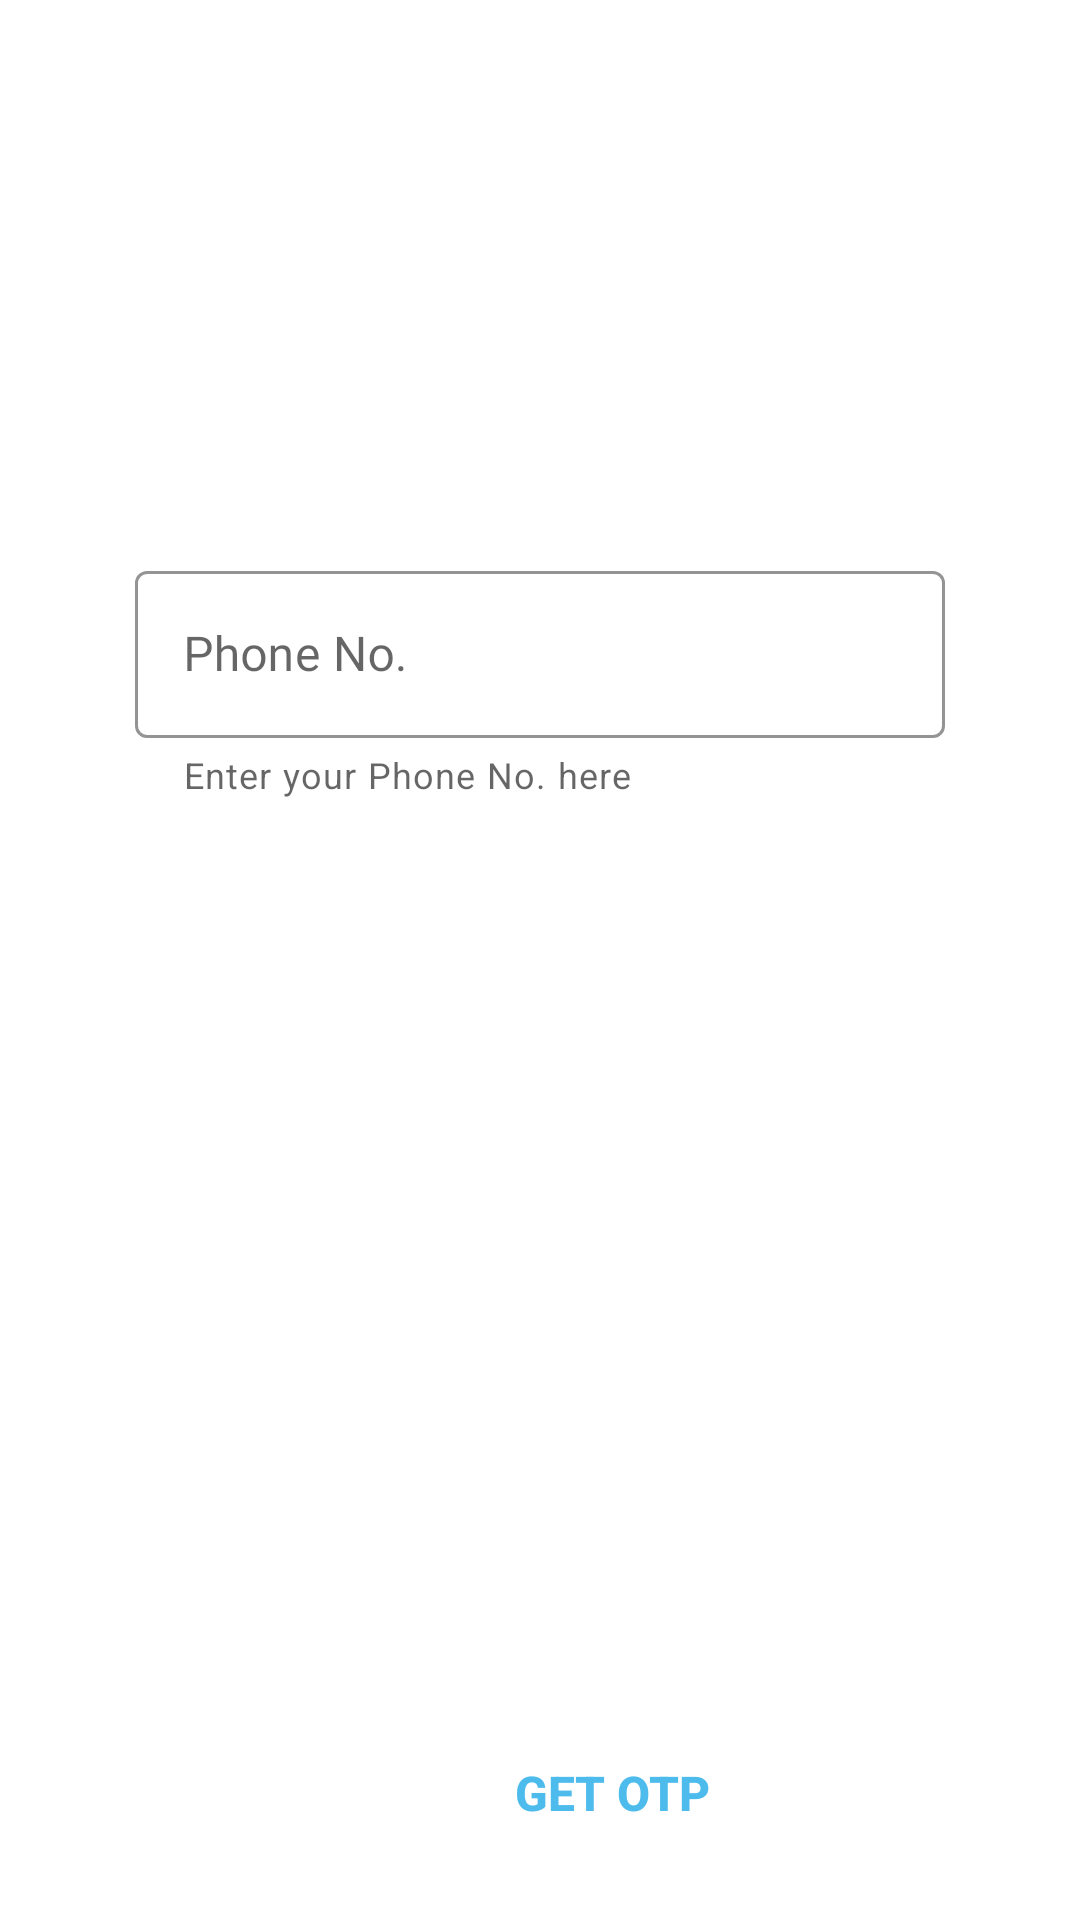

Write the Android layout XML for this screen, with the resource values it uses.
<!-- AndroidManifest.xml: application theme AppTheme -->
<!-- res/layout/activity_phone_login.xml -->
<?xml version="1.0" encoding="utf-8"?>
<RelativeLayout xmlns:android="http://schemas.android.com/apk/res/android"
    xmlns:app="http://schemas.android.com/apk/res-auto"
    xmlns:tools="http://schemas.android.com/tools"
    android:layout_width="match_parent"
    android:layout_height="match_parent"
    tools:context=".PhoneLoginActivity">

    <com.google.android.material.textfield.TextInputLayout
        android:id="@+id/phone_number_input_box"
        android:padding="5dp"
        style="@style/Widget.MaterialComponents.TextInputLayout.OutlinedBox"
        android:layout_width="match_parent"
        android:layout_height="wrap_content"
        android:layout_alignParentStart="true"
        android:layout_marginLeft="40dp"
        android:layout_marginTop="180dp"
        android:layout_marginRight="40dp"
        android:hint="@string/phone_no"
        android:layout_centerHorizontal="true"
        app:boxStrokeErrorColor="@android:color/holo_red_light"
        app:boxBackgroundMode="outline"
        app:boxStrokeColor="@color/colorPrimary"
        app:endIconMode="clear_text"
        app:helperText="Enter your Phone No. here"
        app:startIconDrawable="@drawable/round_local_phone_black_24">

        <com.google.android.material.textfield.TextInputEditText
            android:id="@+id/phone_number_input"
            android:layout_width="match_parent"
            android:layout_height="wrap_content"
            android:fontFamily="@font/nunito"
            android:inputType="text" />

    </com.google.android.material.textfield.TextInputLayout>

    <com.google.android.material.textfield.TextInputLayout
        android:id="@+id/verification_code_input_box"
        android:visibility="invisible"
        style="@style/Widget.MaterialComponents.TextInputLayout.OutlinedBox"
        android:padding="5dp"
        android:layout_width="match_parent"
        android:layout_below="@id/phone_number_input_box"
        android:layout_height="wrap_content"
        android:layout_alignParentStart="true"
        android:layout_marginLeft="40dp"
        android:layout_marginTop="10dp"
        android:layout_marginRight="40dp"
        android:hint="Verification Code"
        android:layout_centerHorizontal="true"
        app:boxStrokeErrorColor="@android:color/holo_red_light"
        app:boxBackgroundMode="outline"
        app:boxStrokeColor="@color/colorPrimary"
        app:endIconMode="clear_text"
        app:helperText="Enter your OTP here"
        app:startIconDrawable="@drawable/ic_lock_black_24dp">

        <com.google.android.material.textfield.TextInputEditText
            android:id="@+id/verification_code_input"
            android:layout_width="match_parent"
            android:layout_height="wrap_content"
            android:fontFamily="@font/nunito"
            android:inputType="number" />

    </com.google.android.material.textfield.TextInputLayout>

    <androidx.appcompat.widget.AppCompatButton
        android:id="@+id/send_verification_code_button"
        style="@style/TextAppearance.AppCompat.Widget.Button.Borderless.Colored"
        android:layout_width="100dp"
        android:layout_height="40dp"
        android:layout_below="@id/verification_code_input_box"
        android:layout_alignParentStart="true"
        android:layout_centerHorizontal="true"
        android:layout_marginStart="154dp"
        android:layout_marginLeft="100dp"
        android:layout_marginTop="205dp"
        android:layout_marginRight="100dp"
        android:background="@android:color/transparent"
        android:text="Get otp"
        android:textStyle="bold"
        android:textAllCaps="true"
        android:textColor="@color/colorPrimary"
        android:textSize="16sp" />

    <com.google.android.material.textview.MaterialTextView
        android:id="@+id/Timer_otp"
        android:layout_width="wrap_content"
        android:layout_height="wrap_content"
        android:layout_below="@id/verification_code_input_box"
        android:layout_alignParentStart="true"
        android:layout_centerHorizontal="true"
        android:layout_marginStart="303dp"
        android:layout_marginLeft="245dp"
        android:layout_marginTop="0dp"
        android:layout_marginRight="10dp"
        android:textColor="@android:color/darker_gray"
        android:visibility="invisible"
        tools:text="Time" />

    <androidx.appcompat.widget.AppCompatButton
        android:id="@+id/verify_button"
        android:visibility="invisible"
        android:layout_width="200dp"
        android:layout_height="49dp"
        android:layout_below="@id/send_verification_code_button"
        android:layout_alignParentStart="true"
        android:layout_centerHorizontal="true"
        android:layout_marginStart="104dp"
        android:layout_marginLeft="90dp"
        android:layout_marginTop="45dp"
        android:layout_marginRight="90dp"
        android:background="@drawable/buttons"
        android:text="Verify"
        android:textAllCaps="false"
        android:textColor="#FFFFFF"
        android:textSize="20sp" />

</RelativeLayout>
<!-- resources referenced by this layout -->
<resources>
  <color name="colorPrimary">#4dbbeb</color>
  <!-- drawable buttons (drawable) -->
  <?xml version="1.0" encoding="utf-8"?>
  <shape xmlns:android="http://schemas.android.com/apk/res/android"
         android:shape="rectangle">
  
      <gradient
          android:angle="0"
          android:startColor="#2AF598"
          android:endColor="#009EFD"
          android:type="linear">
      </gradient>
  
      <corners
          android:radius="50dp">
      </corners>
  
  </shape>
  <string name="phone_no">Phone No.</string>
  <style name="AppTheme" parent="Theme.MaterialComponents.Light.NoActionBar">
          
          <item name="colorPrimary">@color/colorPrimary</item>
          <item name="colorPrimaryDark">@color/colorPrimaryDark</item>
          <item name="colorAccent">@color/colorAccent</item>
          <item name="android:actionOverflowButtonStyle">@style/OverFlow</item>
      </style>
  <color name="colorPrimaryDark">#2488ff</color>
  <color name="colorAccent">#E6E6E6</color>
  <style name="OverFlow" parent="@android:style/Widget.Holo.ActionButton.Overflow">
          <item name="android:src">@drawable/ic_action_overflow</item>
      </style>
</resources>
